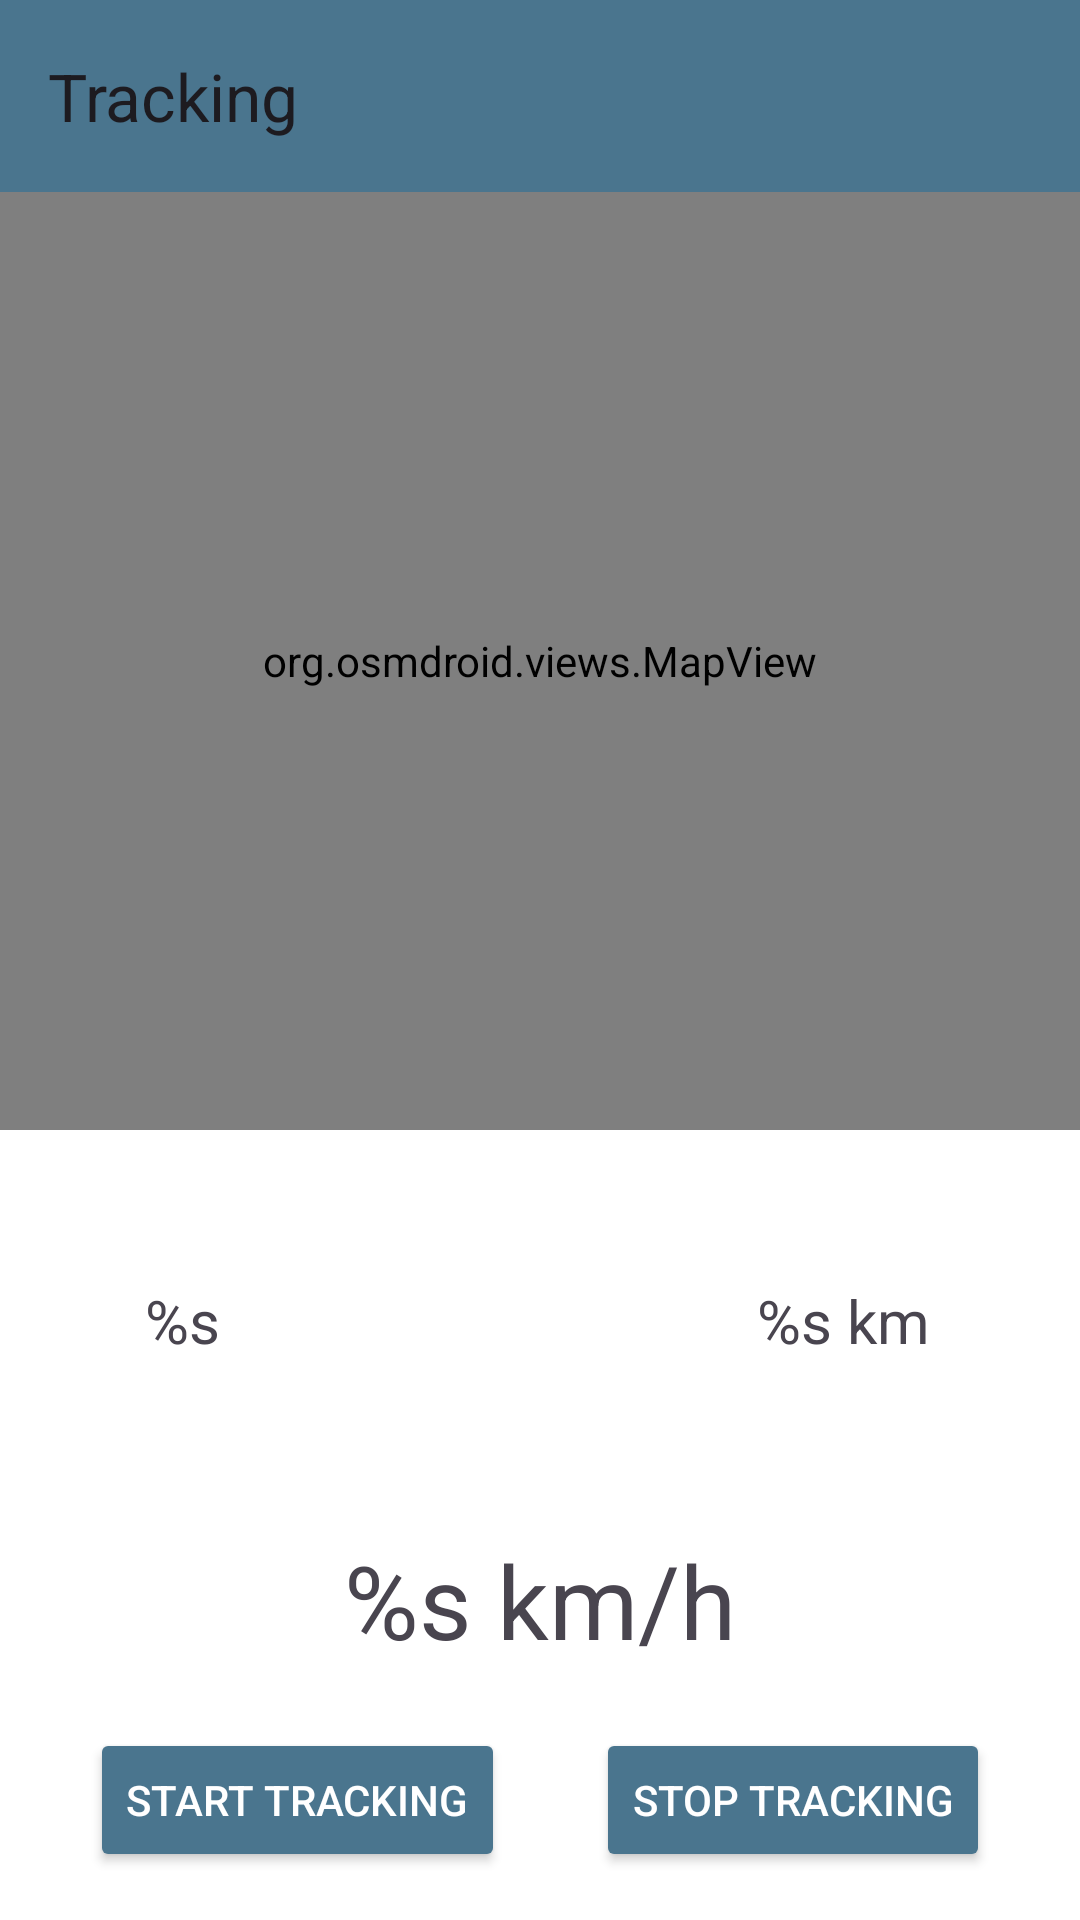

Produce the Android XML layout that renders to this screen, including the resource entries it uses.
<!-- AndroidManifest.xml: activity theme Theme.BikeTrackingBerlin -->
<!-- res/layout/activity_tracking.xml -->
<?xml version="1.0" encoding="utf-8"?>
<androidx.constraintlayout.widget.ConstraintLayout xmlns:android="http://schemas.android.com/apk/res/android"
    xmlns:app="http://schemas.android.com/apk/res-auto"
    xmlns:tools="http://schemas.android.com/tools"
    android:layout_width="match_parent"
    android:layout_height="match_parent"
    android:background="@color/screenBackground"
    tools:context=".TrackingActivity">

    <androidx.appcompat.widget.Toolbar
        android:id="@+id/toolbar"
        android:layout_width="match_parent"
        android:layout_height="?attr/actionBarSize"
        android:background="@color/buttonBackground"
        app:layout_constraintBottom_toTopOf="@+id/map"
        app:layout_constraintEnd_toEndOf="parent"
        app:layout_constraintHorizontal_bias="0.0"
        app:layout_constraintStart_toStartOf="parent"
        app:layout_constraintTop_toTopOf="parent"
        app:layout_constraintVertical_bias="0.0"
        app:title="Tracking" />

    <org.osmdroid.views.MapView
        android:id="@+id/map"
        android:layout_width="0dp"
        android:layout_height="0dp"
        app:layout_constraintBottom_toTopOf="@+id/textview_distance"
        app:layout_constraintEnd_toEndOf="parent"
        app:layout_constraintStart_toStartOf="parent"
        app:layout_constraintTop_toBottomOf="@+id/toolbar"/>

    <TextView
        android:id="@+id/textview_distance"
        android:layout_width="wrap_content"
        android:layout_height="wrap_content"
        android:layout_marginTop="50dp"
        android:text="@string/textview_distance"
        android:textSize="20sp"
        app:layout_constraintEnd_toEndOf="parent"
        app:layout_constraintHorizontal_bias="0.835"
        app:layout_constraintStart_toStartOf="parent"
        app:layout_constraintTop_toBottomOf="@+id/map" />

    <TextView
        android:id="@+id/textview_time"
        android:layout_width="wrap_content"
        android:layout_height="wrap_content"
        android:layout_marginTop="50dp"
        android:text="@string/textview_time"
        android:textSize="20sp"
        app:layout_constraintEnd_toEndOf="parent"
        app:layout_constraintHorizontal_bias="0.144"
        app:layout_constraintStart_toStartOf="parent"
        app:layout_constraintTop_toBottomOf="@+id/map" />

    <TextView
        android:id="@+id/textview_speed"
        android:layout_width="wrap_content"
        android:layout_height="wrap_content"
        android:layout_marginTop="50dp"
        android:text="@string/textview_speed"
        android:textSize="34dp"
        app:layout_constraintBottom_toBottomOf="parent"
        app:layout_constraintEnd_toEndOf="parent"
        app:layout_constraintStart_toStartOf="parent"
        app:layout_constraintTop_toBottomOf="@+id/map" />

    <Button
        android:id="@+id/start_tracking"
        android:layout_width="wrap_content"
        android:layout_height="wrap_content"
        android:layout_marginTop="20dp"
        android:layout_marginBottom="16dp"
        android:text="@string/button_start_tracking"
        android:backgroundTint="@color/buttonBackground"
        android:textColor="@android:color/white"
        app:layout_constraintBottom_toBottomOf="parent"
        app:layout_constraintEnd_toStartOf="@+id/stop_tracking"
        app:layout_constraintStart_toStartOf="parent"
        app:layout_constraintTop_toBottomOf="@+id/textview_speed" />

    <Button
        android:id="@+id/stop_tracking"
        android:layout_width="wrap_content"
        android:layout_height="wrap_content"
        android:layout_marginTop="20dp"
        android:layout_marginBottom="16dp"
        android:text="@string/button_stop_tracking"
        android:backgroundTint="@color/buttonBackground"
        android:textColor="@android:color/white"
        app:layout_constraintBottom_toBottomOf="parent"
        app:layout_constraintEnd_toEndOf="parent"
        app:layout_constraintStart_toEndOf="@+id/start_tracking"
        app:layout_constraintTop_toBottomOf="@+id/textview_speed" />

</androidx.constraintlayout.widget.ConstraintLayout>
<!-- resources referenced by this layout -->
<resources>
  <color name="buttonBackground">#4A758E</color>
  <color name="screenBackground">@android:color/white</color>
  <string name="button_start_tracking">Start tracking</string>
  <string name="button_stop_tracking">Stop tracking</string>
  <string name="textview_distance">%s km</string>
  <string name="textview_speed">%s km/h</string>
  <string name="textview_time">%s </string>
  <style name="Theme.BikeTrackingBerlin" parent="Base.Theme.BikeTrackingBerlin" />
  <style name="Base.Theme.BikeTrackingBerlin" parent="Theme.Material3.DayNight.NoActionBar">
          
          
      </style>
</resources>
